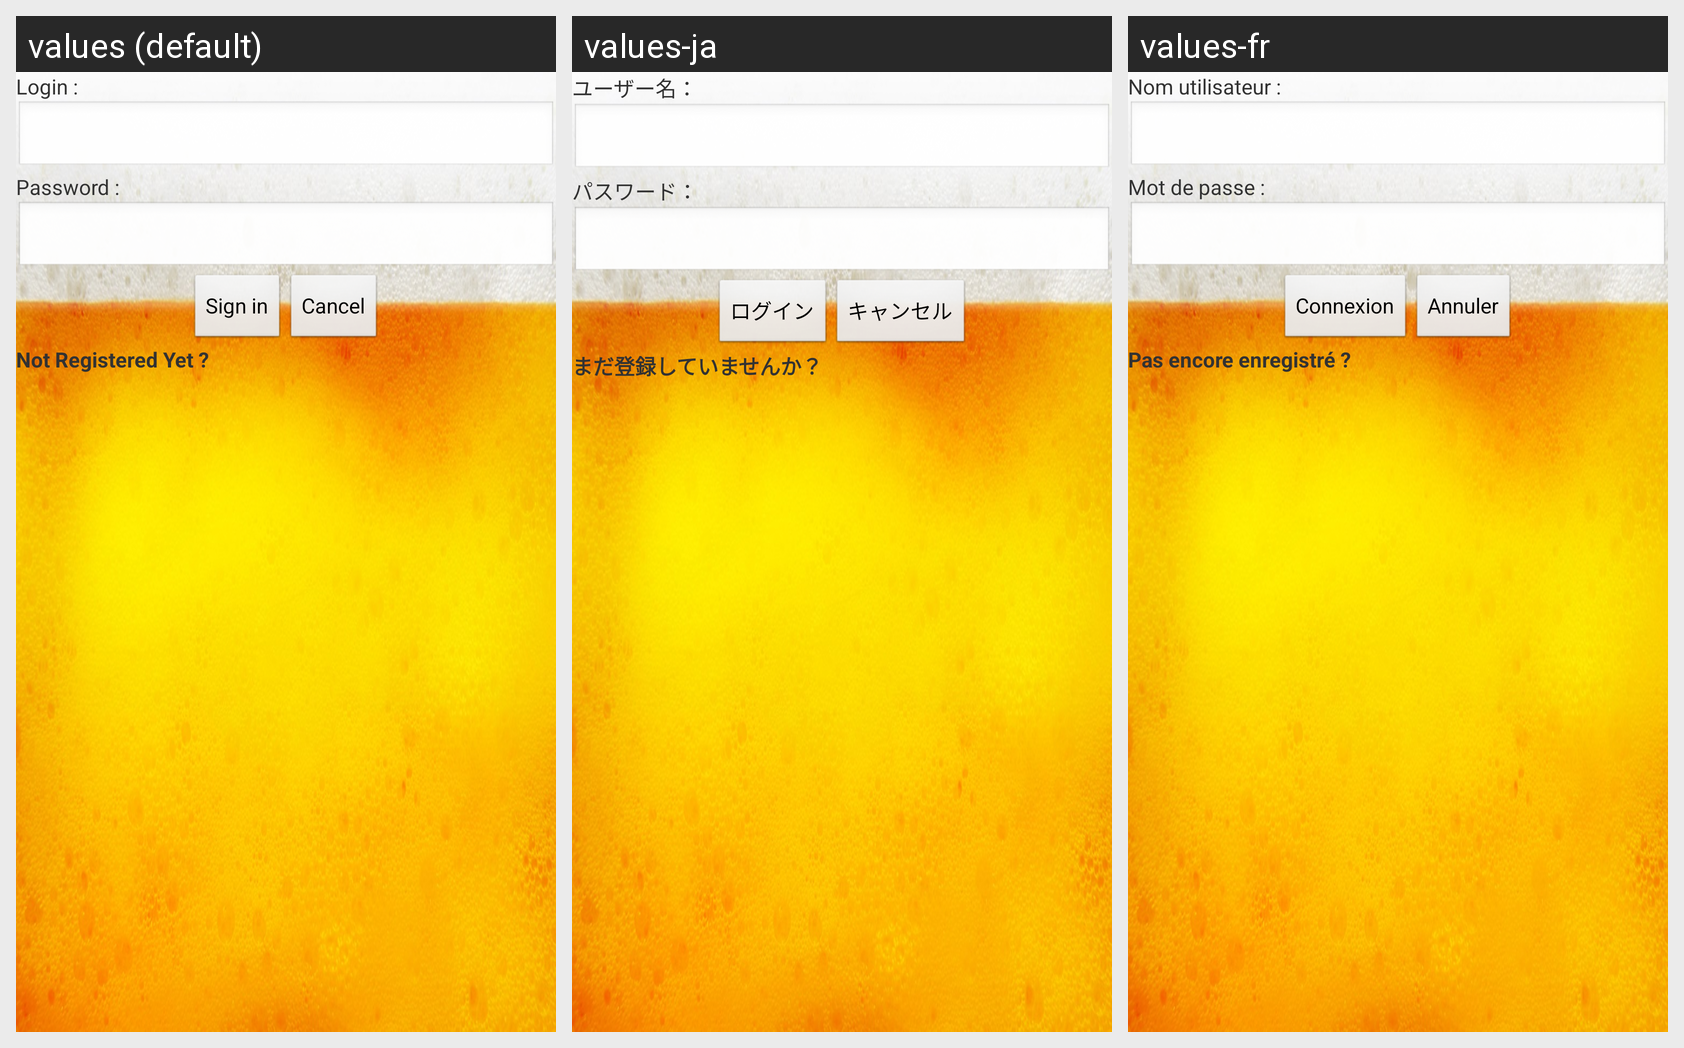

Here is an Android app screen in its default locale and in the app's own translations. Write out the translated-string differences for the strings that appear on this screen.
Android screen res/layout/activity_login.xml rendered under 3 locales, left to right: values (default), values-ja, values-fr. Device: Nexus 5 (rendered at 1080×1920; each locale shown at half size, 540×960, under a caption strip naming it); theme AppTheme.
Strings drawn on this screen, with the default value and each locale's value (text and hints the layout hard-codes, and strings that could not be matched under every locale, appear in the picture but are not listed):

Login
  values: Login :
  values-ja: ユーザー名：
  values-fr: Nom utilisateur :

Password
  values: Password :
  values-ja: パスワード：
  values-fr: Mot de passe :

SignIn
  values: Sign in
  values-ja: ログイン
  values-fr: Connexion

Cancel
  values: Cancel
  values-ja: キャンセル
  values-fr: Annuler

NotRegistered
  values: Not Registered Yet ?
  values-ja: まだ登録していませんか？
  values-fr: Pas encore enregistré ?
